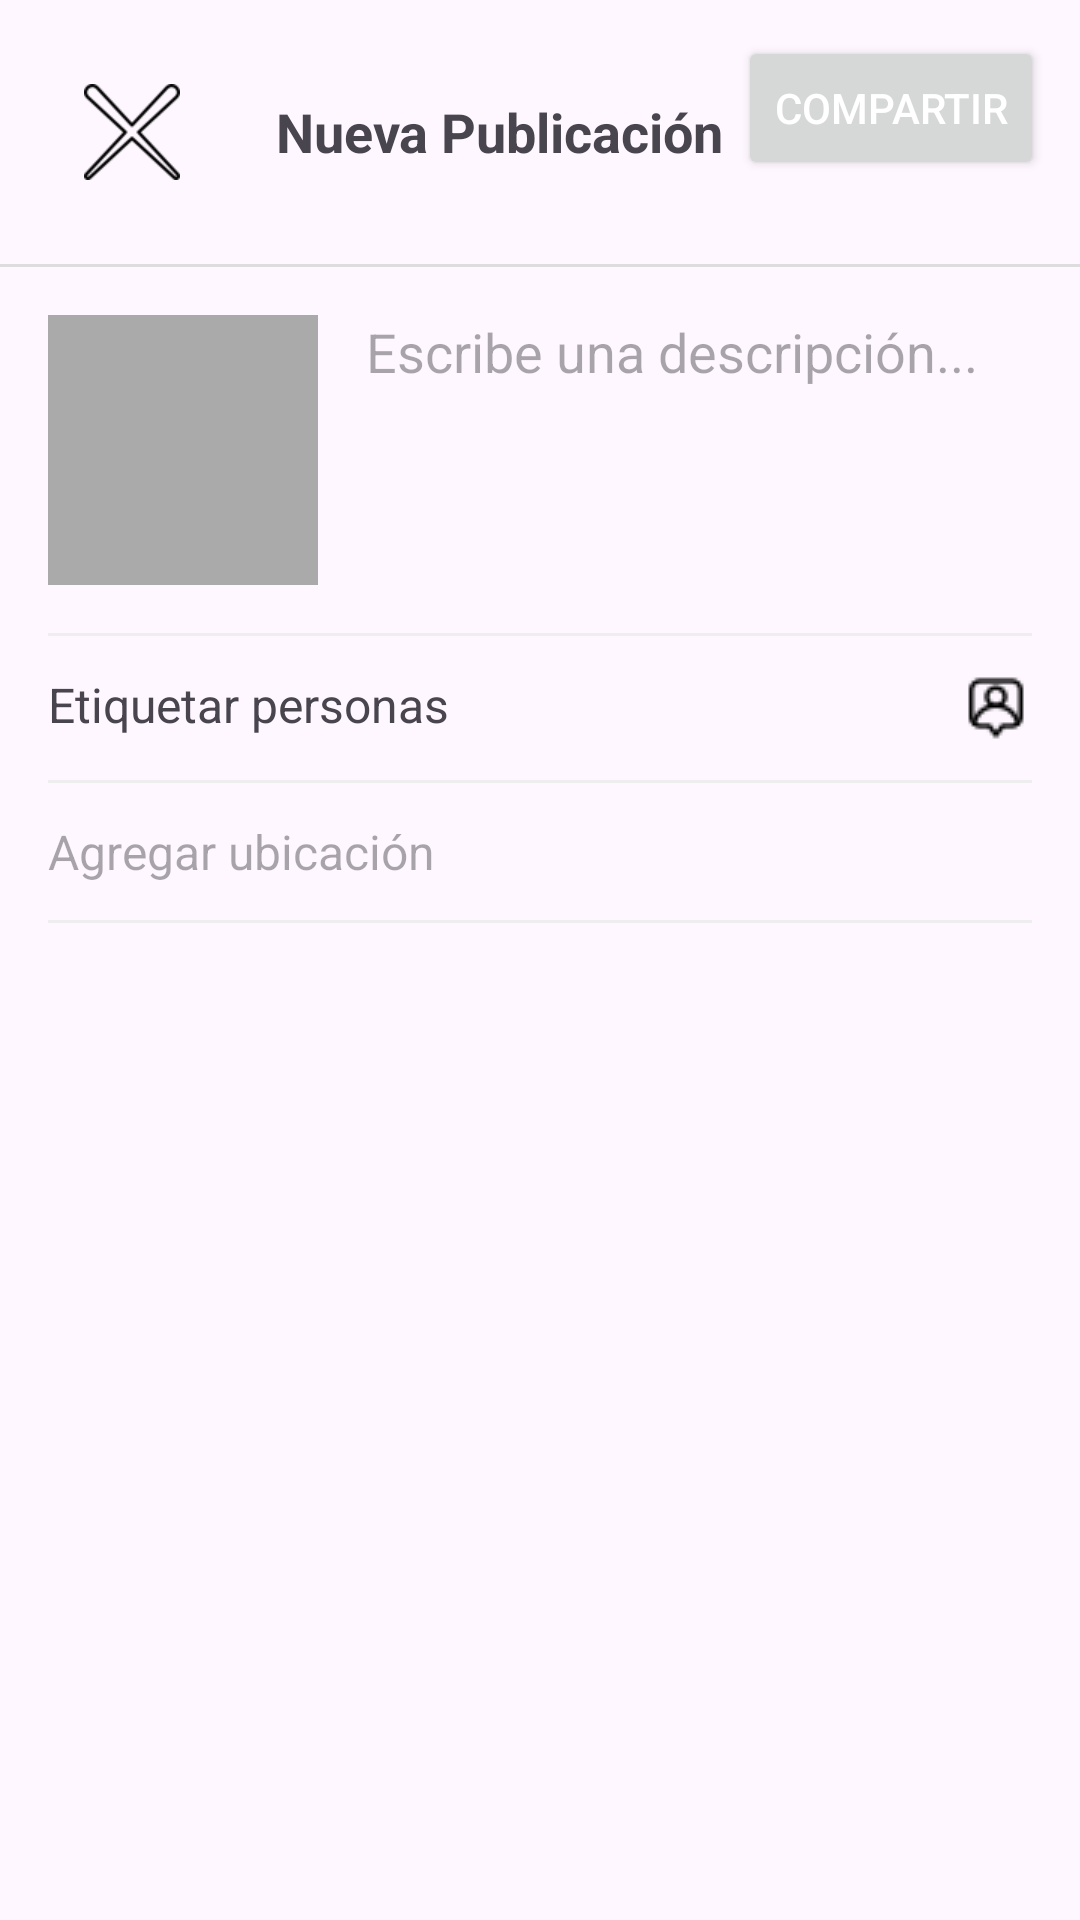

Produce the Android XML layout that renders to this screen, including the resource entries it uses.
<!-- AndroidManifest.xml: application theme Theme.InstagramCL -->
<!-- res/layout/activity_publish_post.xml -->
<?xml version="1.0" encoding="utf-8"?>
<LinearLayout
    xmlns:android="http://schemas.android.com/apk/res/android"
    xmlns:tools="http://schemas.android.com/tools"
    android:layout_width="match_parent"
    android:layout_height="match_parent"
    android:orientation="vertical"
    tools:context=".PublishPostActivity">

    <RelativeLayout
        android:layout_width="match_parent"
        android:layout_height="wrap_content"
        android:padding="12dp">

        <ImageButton
            android:id="@+id/buttonBack"
            android:layout_width="wrap_content"
            android:layout_height="wrap_content"
            android:src="@drawable/cross64"
            android:scaleX="0.5"
            android:scaleY="0.5"
            android:background="?attr/selectableItemBackgroundBorderless"
            android:contentDescription="Atrás"
            android:layout_centerVertical="true"/>

        <TextView
            android:layout_width="wrap_content"
            android:layout_height="wrap_content"
            android:text="Nueva Publicación"
            android:layout_toEndOf="@id/buttonBack"
            android:layout_marginStart="16dp"
            android:textSize="18sp"
            android:textStyle="bold"
            android:layout_centerVertical="true"/>

        <Button
            android:id="@+id/buttonShare"
            android:layout_width="wrap_content"
            android:layout_height="wrap_content"
            android:text="Compartir"
            android:layout_alignParentEnd="true"
            android:textColor="@android:color/white"/>
    </RelativeLayout>

    <View
        android:layout_width="match_parent"
        android:layout_height="1dp"
        android:background="#ddd"/>

    <ScrollView
        android:layout_width="match_parent"
        android:layout_height="match_parent">

        <LinearLayout
            android:layout_width="match_parent"
            android:layout_height="wrap_content"
            android:orientation="vertical"
            android:padding="16dp">

            <LinearLayout
                android:layout_width="match_parent"
                android:layout_height="wrap_content"
                android:orientation="horizontal"
                android:gravity="top"
                android:layout_marginBottom="16dp">

                <ImageView
                    android:id="@+id/imageViewSelected"
                    android:layout_width="90dp"
                    android:layout_height="90dp"
                    android:scaleType="centerCrop"
                    android:src="@android:color/darker_gray"
                    android:layout_marginEnd="16dp"
                    android:contentDescription="Imagen seleccionada"/>

                <EditText
                    android:id="@+id/editTextCaption"
                    android:layout_width="match_parent"
                    android:layout_height="wrap_content"
                    android:hint="Escribe una descripción..."
                    android:inputType="textMultiLine|textCapSentences"
                    android:maxLines="5"
                    android:minLines="3"
                    android:background="@null"
                    android:gravity="top"/>
            </LinearLayout>

            <View
                android:layout_width="match_parent"
                android:layout_height="1dp"
                android:background="#eee"/>

            <TextView
                android:id="@+id/textViewTagPeople"
                android:layout_width="match_parent"
                android:layout_height="wrap_content"
                android:text="Etiquetar personas"
                android:paddingVertical="12dp"
                android:textSize="16sp"
                android:drawableEnd="@drawable/tag24"
                android:background="?attr/selectableItemBackground"/>

            <View
                android:layout_width="match_parent"
                android:layout_height="1dp"
                android:background="#eee"/>

            <EditText
                android:id="@+id/editTextLocation"
                android:layout_width="match_parent"
                android:layout_height="wrap_content"
                android:hint="Agregar ubicación"
                android:paddingVertical="12dp"
                android:textSize="16sp"
                android:background="@null"
                android:drawableEnd="@drawable/location24"
                android:drawablePadding="8dp"
                android:maxLines="1"
                android:inputType="textCapWords"/>

            <View
                android:layout_width="match_parent"
                android:layout_height="1dp"
                android:background="#eee"/>

        </LinearLayout>
    </ScrollView>
</LinearLayout>
<!-- resources referenced by this layout -->
<resources>
  <!-- drawable cross64: png bitmap (drawable, 2027 bytes) -->
  <!-- drawable tag24: png bitmap (drawable, 576 bytes) -->
  <style name="Theme.InstagramCL" parent="Base.Theme.InstagramCL" />
  <style name="Base.Theme.InstagramCL" parent="Theme.Material3.DayNight.NoActionBar">
          
          
      </style>
</resources>
